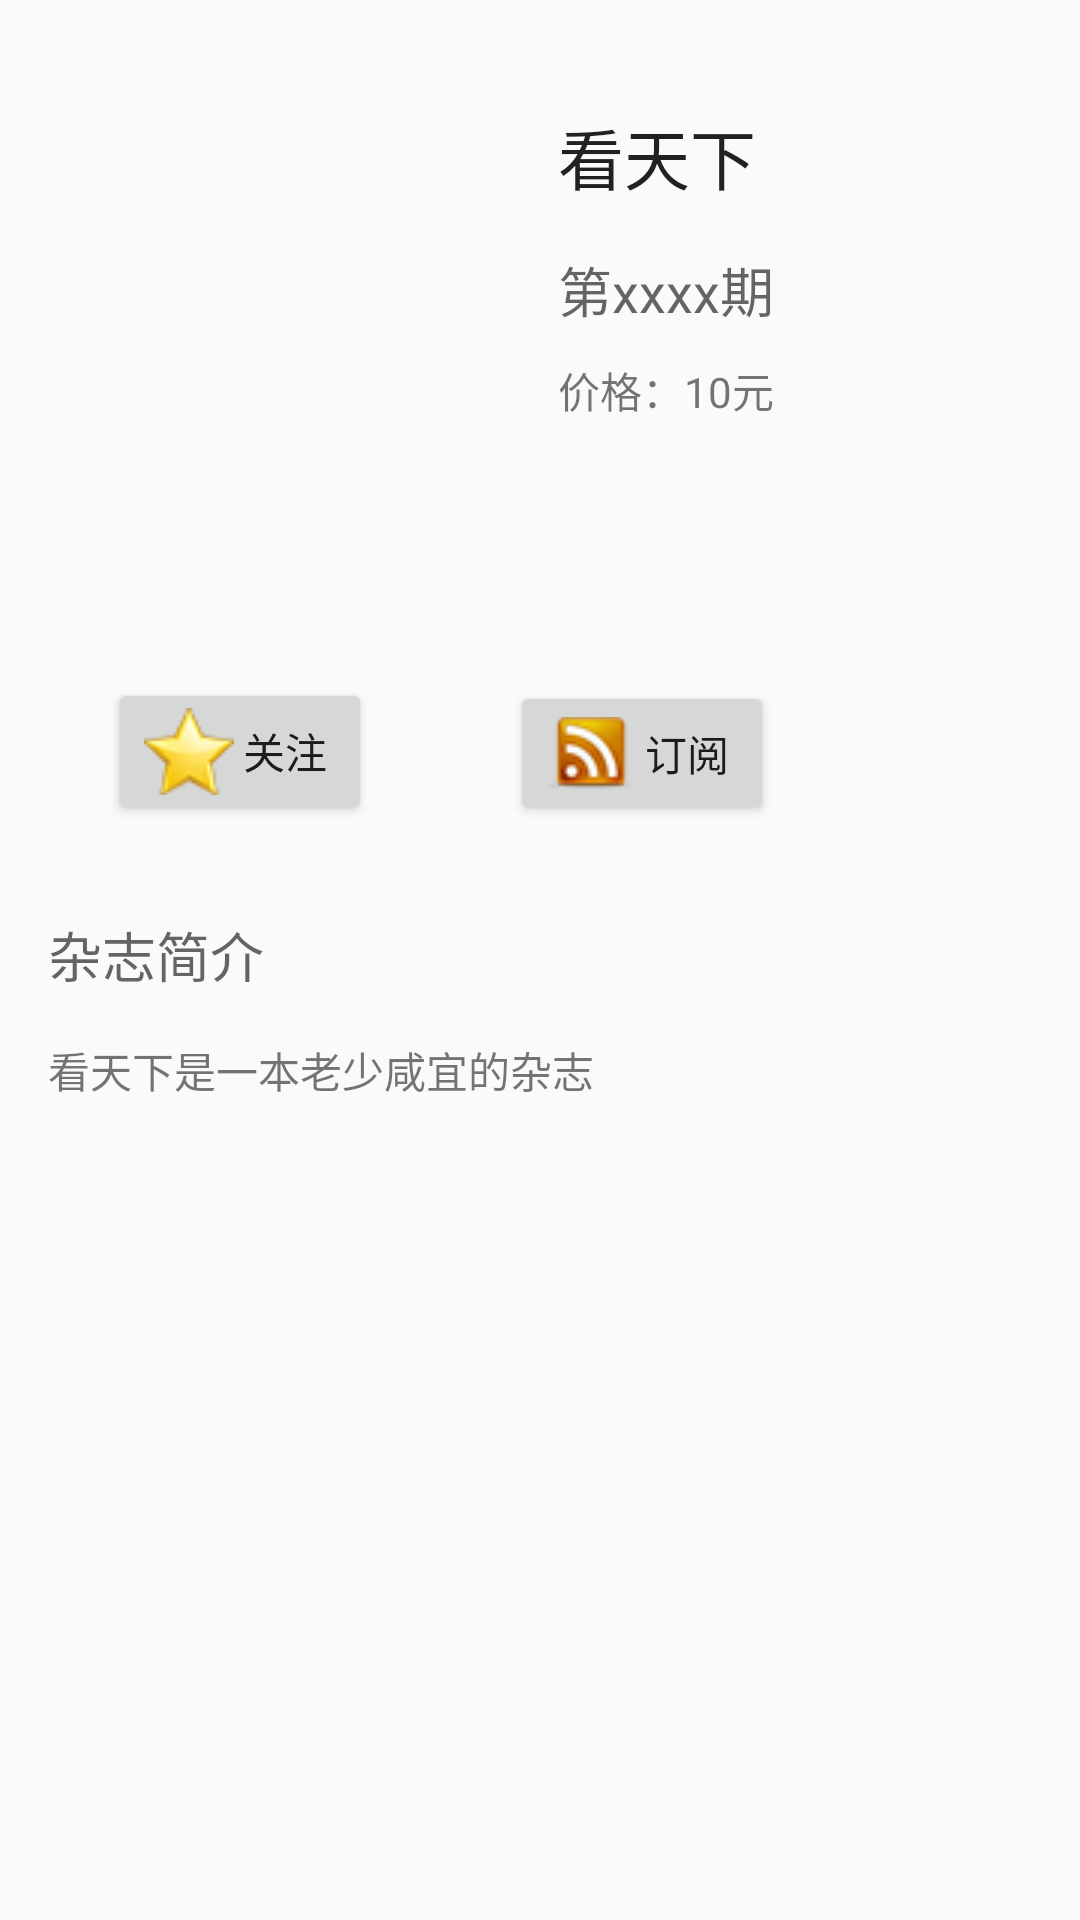

Produce the Android XML layout that renders to this screen, including the resource entries it uses.
<!-- AndroidManifest.xml: application theme AppTheme -->
<!-- res/layout/fragment_magazine_info.xml -->
<RelativeLayout xmlns:android="http://schemas.android.com/apk/res/android"
    xmlns:tools="http://schemas.android.com/tools" android:layout_width="match_parent"
    android:layout_height="match_parent" android:paddingLeft="@dimen/activity_horizontal_margin"
    android:paddingRight="@dimen/activity_horizontal_margin"
    android:paddingTop="@dimen/activity_vertical_margin"
    android:id="@+id/root"
    android:paddingBottom="@dimen/activity_vertical_margin" tools:context=".MagazineInfoFragment">


    <FrameLayout

        android:layout_width="match_parent"
        android:layout_height="match_parent"
        android:layout_alignParentTop="true"
        android:layout_alignParentStart="true">

        <RelativeLayout
            android:layout_width="match_parent"
            android:layout_height="match_parent"
            android:layout_gravity="left|top">

            <ImageView
                android:layout_width="120dp"
                android:layout_height="160dp"
                android:id="@+id/imageView"
                android:layout_alignParentTop="true"
                android:layout_alignParentLeft="true"
                android:scaleType="fitCenter"
                android:maxWidth="@dimen/activity_vertical_imageMaxWidth"
                android:maxHeight="@dimen/activity_vertical_imageMaxHeight"
                android:layout_marginLeft="20dp"
                android:layout_marginTop="20dp"
                />

            <TextView
                android:layout_width="wrap_content"
                android:layout_height="wrap_content"
                android:textAppearance="?android:attr/textAppearanceLarge"
                android:text="看天下"
                android:id="@+id/textView"
                android:layout_toRightOf="@+id/imageView"
                android:layout_alignTop="@id/imageView"
                android:layout_marginLeft="30dp"

                 />

            <TextView
                android:layout_width="wrap_content"
                android:layout_height="wrap_content"
                android:textAppearance="?android:attr/textAppearanceMedium"
                android:text="第xxxx期"
                android:id="@+id/textView2"
                android:layout_below="@+id/textView"
                android:layout_alignLeft="@id/textView"

                android:layout_marginTop="15dp" />

            <TextView
                android:layout_width="wrap_content"
                android:layout_height="wrap_content"
                android:textAppearance="?android:attr/textAppearanceSmall"
                android:text="价格：10元"
                android:id="@+id/textView3"
                android:layout_below="@+id/textView2"
                android:layout_alignLeft="@id/textView2"


                android:layout_marginTop="10dp" />

            <Button
                android:layout_width="wrap_content"
                android:layout_height="wrap_content"
                android:text="关注"
                android:id="@+id/button"
                android:layout_below="@id/imageView"
                android:layout_alignLeft="@id/imageView"
                android:layout_marginTop="30dp"
                android:drawableLeft="@drawable/focus"

                 />

            <Button
                android:layout_width="wrap_content"
                android:layout_height="wrap_content"
                android:text="订阅"
                android:id="@+id/button2"
                android:layout_alignBottom="@+id/button"
                android:layout_alignEnd="@+id/textView3"
                android:drawableLeft="@drawable/book"/>

            <TextView
                android:layout_width="wrap_content"
                android:layout_height="wrap_content"
                android:textAppearance="?android:attr/textAppearanceMedium"
                android:text="杂志简介"
                android:id="@+id/textView4"
                android:layout_below="@+id/button"
                android:layout_marginTop="30dp"
                android:layout_alignParentStart="true" />

            <TextView
                android:layout_width="wrap_content"
                android:layout_height="wrap_content"
                android:text="看天下是一本老少咸宜的杂志"
                android:id="@+id/textView5"
                android:layout_below="@+id/textView4"
                android:layout_alignParentStart="true"
                android:layout_alignParentBottom="true"
                android:layout_alignParentEnd="true"
                android:layout_marginTop="15dp"/>




        </RelativeLayout>
    </FrameLayout>


</RelativeLayout>
<!-- resources referenced by this layout -->
<resources>
  <dimen name="activity_horizontal_margin">16dp</dimen>
  <dimen name="activity_vertical_imageMaxHeight">240dp</dimen>
  <dimen name="activity_vertical_imageMaxWidth">320dp</dimen>
  <dimen name="activity_vertical_margin">16dp</dimen>
  <!-- drawable book: png bitmap (drawable, 4328 bytes) -->
  <!-- drawable focus: png bitmap (drawable, 4433 bytes) -->
  <style name="AppTheme" parent="Theme.AppCompat.Light.DarkActionBar">
          
      </style>
</resources>
